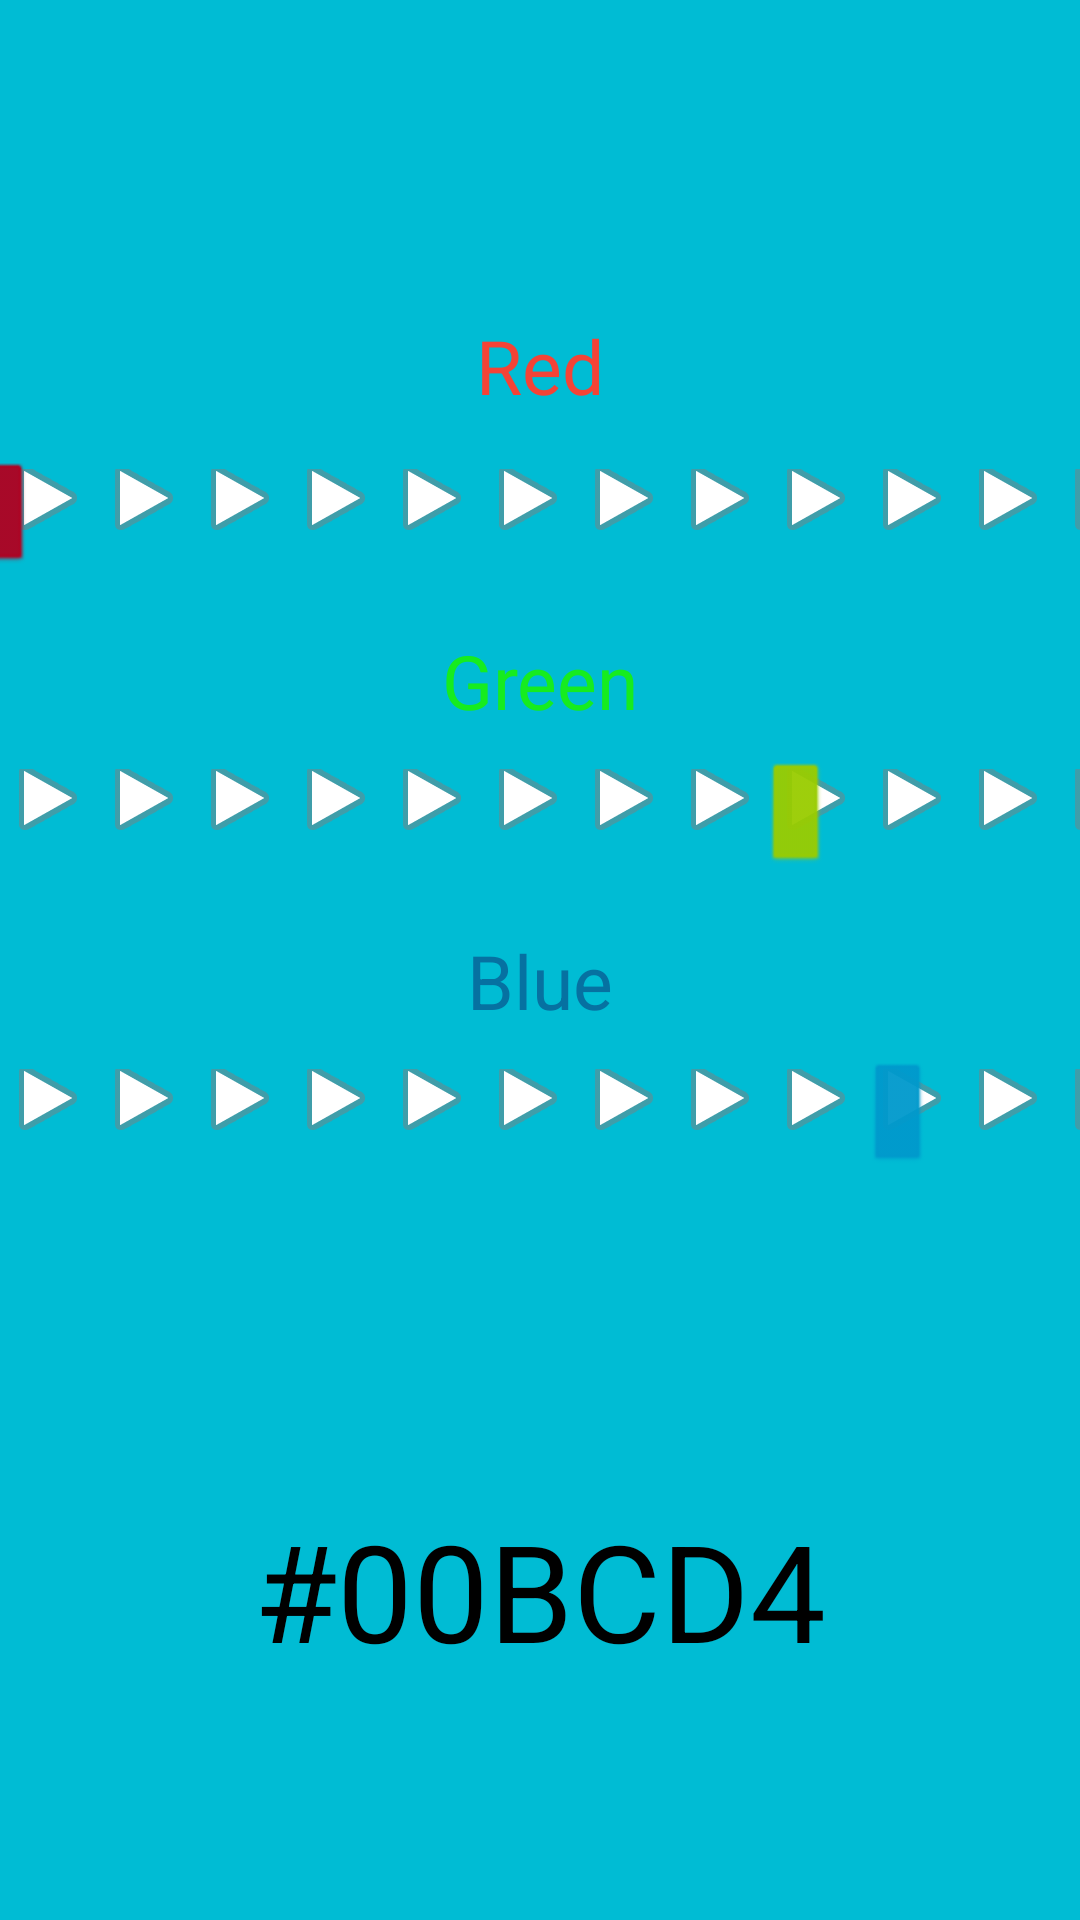

Produce the Android XML layout that renders to this screen, including the resource entries it uses.
<!-- AndroidManifest.xml: application theme Theme.FinalUygulama -->
<!-- res/layout/fragment_rgb.xml -->
<?xml version="1.0" encoding="utf-8"?>
<FrameLayout xmlns:android="http://schemas.android.com/apk/res/android"
    xmlns:tools="http://schemas.android.com/tools"
    android:id="@+id/arka1"
    android:layout_width="match_parent"
    android:layout_height="match_parent"
    android:background="#00BCD4"
    tools:context=".rgbF">

    <SeekBar
        android:id="@+id/seekBarRed"
        android:layout_width="match_parent"
        android:layout_height="45dp"
        android:layout_marginTop="150dp"

        android:max="255"
        android:progress="0"

        android:progressDrawable="@android:drawable/ic_media_play"
        android:thumb="@android:drawable/btn_default_small"
        android:thumbTint="@color/design_default_color_error" />

    <SeekBar
        android:id="@+id/seekBarGreen"
        android:layout_width="match_parent"
        android:layout_height="45dp"
        android:layout_marginTop="250dp"

        android:max="255"
        android:progress="188"

        android:progressDrawable="@android:drawable/ic_media_play"
        android:thumb="@android:drawable/btn_default_small"
        android:thumbTint="@android:color/holo_green_light" />

    <SeekBar
        android:id="@+id/seekBarBlue"
        android:layout_width="match_parent"
        android:layout_height="45dp"
        android:layout_marginTop="350dp"
        android:max="255"
        android:progress="212"

        android:progressDrawable="@android:drawable/ic_media_play"
        android:thumb="@android:drawable/btn_default_small"
        android:thumbTint="@android:color/holo_blue_dark" />

    <TextView
        android:id="@+id/textView5"
        android:layout_width="match_parent"
        android:layout_height="wrap_content"
        android:layout_marginTop="500dp"
        android:text="#00BCD4"
        android:textAlignment="center"
        android:textSize="45dp" />
    <TextView
        android:id="@+id/textView8"
        android:layout_width="match_parent"
        android:layout_height="wrap_content"
        android:layout_marginTop="310dp"
        android:textSize="25dp"
        android:textAlignment="center"
        android:textColor="#0671A1"
        android:text="Blue" />

    <TextView
        android:id="@+id/textView6"
        android:layout_width="match_parent"
        android:layout_height="wrap_content"
        android:layout_marginTop="210dp"
        android:textSize="25dp"
        android:textAlignment="center"
        android:textColor="#16EC1F"
        android:text="Green" />

    <TextView
        android:id="@+id/textView7"
        android:layout_width="match_parent"
        android:layout_height="wrap_content"
        android:layout_marginTop="105dp"
        android:textSize="25dp"
        android:textAlignment="center"
        android:textColor="#F44336"
        android:text="Red"/>

</FrameLayout>
<!-- resources referenced by this layout -->
<resources>
  <style name="Theme.FinalUygulama" parent="Theme.MaterialComponents.DayNight.NoActionBar">
          
          <item name="colorPrimary">@color/purple_200</item>
          <item name="colorPrimaryVariant">@color/purple_700</item>
          <item name="colorOnPrimary">@color/black</item>
          
          <item name="colorSecondary">@color/teal_200</item>
          <item name="colorSecondaryVariant">@color/teal_200</item>
          <item name="colorOnSecondary">@color/black</item>
          
          <item name="android:statusBarColor">?attr/colorPrimaryVariant</item>
          
      </style>
  <!-- not gathered from this repository: default colours our renderer supplied (Android Studio template values) -->
  <color name="purple_200">#FFBB86FC</color>
  <color name="purple_700">#FF3700B3</color>
  <color name="teal_200">#FF03DAC5</color>
  <color name="black">#FF000000</color>
</resources>
